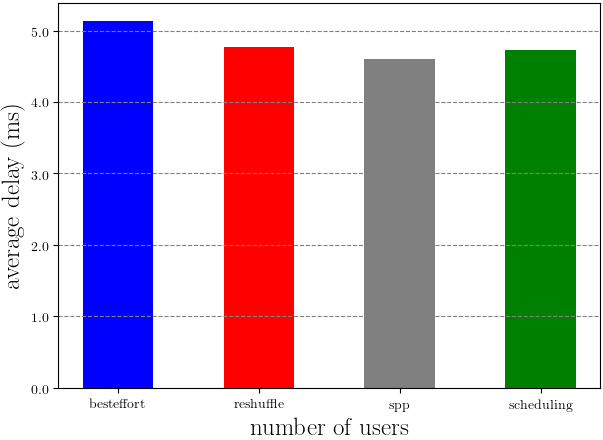

The file beside this chart, header and first rows:
besteffort; 50; 5
besteffort; 50; 6
besteffort; 50; 5
besteffort; 50; 5
besteffort; 50; 5
besteffort; 50; 4
besteffort; 50; 5
besteffort; 50; 6
besteffort; 50; 6
besteffort; 50; 5
besteffort; 50; 5
besteffort; 50; 5
besteffort; 50; 5
besteffort; 50; 5
besteffort; 50; 5
besteffort; 50; 5
besteffort; 50; 6
besteffort; 50; 5
besteffort; 50; 5
besteffort; 50; 5
besteffort; 50; 6
besteffort; 50; 5
besteffort; 50; 5
besteffort; 50; 5
besteffort; 50; 5
besteffort; 50; 5
besteffort; 50; 5
besteffort; 50; 5
besteffort; 50; 5
besteffort; 50; 5
reshuffle; 50; 4
reshuffle; 50; 5
reshuffle; 50; 5
reshuffle; 50; 4
reshuffle; 50; 5
reshuffle; 50; 5
reshuffle; 50; 5
reshuffle; 50; 5
reshuffle; 50; 5
reshuffle; 50; 5
reshuffle; 50; 5
reshuffle; 50; 5
reshuffle; 50; 4
reshuffle; 50; 5
reshuffle; 50; 4
reshuffle; 50; 5
reshuffle; 50; 6
reshuffle; 50; 5
reshuffle; 50; 5
reshuffle; 50; 4
reshuffle; 50; 5
reshuffle; 50; 5
reshuffle; 50; 5
reshuffle; 50; 5
reshuffle; 50; 4
reshuffle; 50; 5
reshuffle; 50; 5
reshuffle; 50; 4
reshuffle; 50; 5
reshuffle; 50; 4
spp; 50; 5
... 59 more rows
